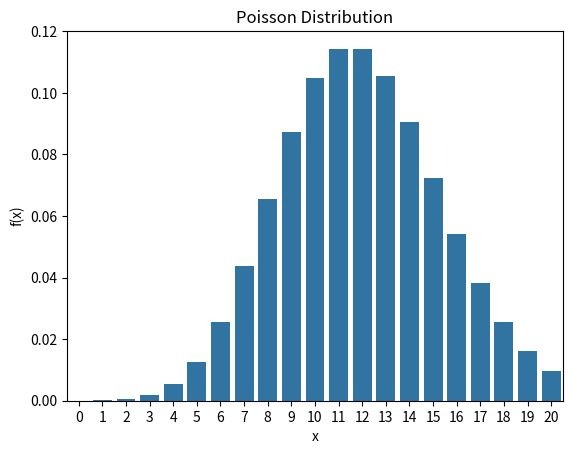

The script that saved this image:
# -*- coding: utf-8 -*-
"""
Created on Wed Dec 30 10:54:32 2020

[redacted]
"""

import pandas as pd
from scipy import stats
import matplotlib.pyplot as plt
import seaborn as sbn

ld=12
#probability that 6 customers will arrive during the hour
print(stats.poisson.pmf(6,ld))

#probability that maximum 6 customers will arrive during the hour
print(stats.poisson.cdf(6,ld))

print(1-stats.poisson.cdf(6,ld))

#poisson distribution
pd_df=pd.DataFrame({"x" : range(0,21),"f(x)" : list(stats.poisson.pmf(range(0,21),12))})
print(pd_df)
sbn.barplot(x=pd_df["x"], y=pd_df["f(x)"])
plt.title("Poisson Distribution")